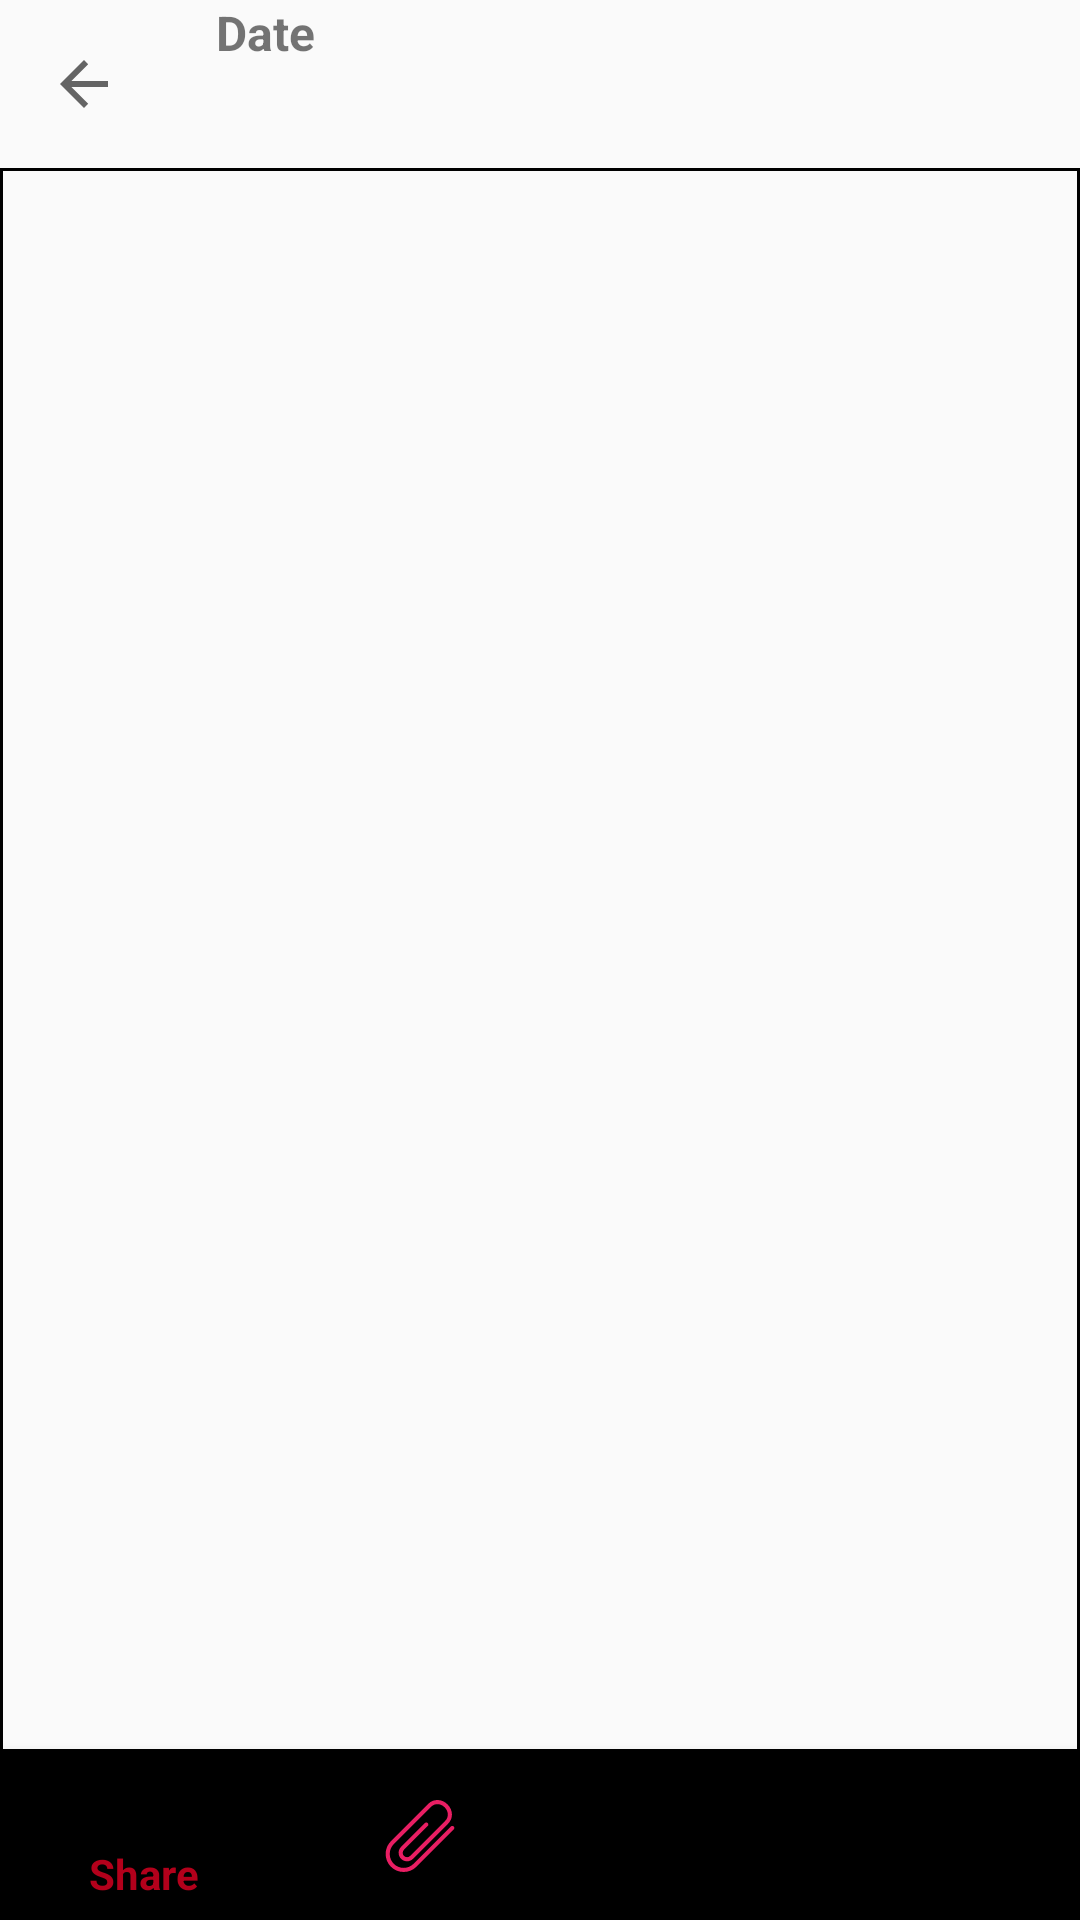

This screen was rendered from an Android layout file. Write that file and the resources it references.
<!-- AndroidManifest.xml: application theme Theme -->
<!-- res/layout/activity_notes.xml -->
<?xml version="1.0" encoding="utf-8"?>
<RelativeLayout xmlns:android="http://schemas.android.com/apk/res/android"
    xmlns:app="http://schemas.android.com/apk/res-auto"
    xmlns:tools="http://schemas.android.com/tools"
    android:id="@+id/notes_layout"
    android:layout_width="match_parent"
    android:layout_height="match_parent"
    android:fitsSystemWindows="true"
    app:layout_behavior="@string/appbar_scrolling_view_behavior"
    tools:context="com.projects.android.MyNotes.activity.Notes">

    <android.support.v7.widget.Toolbar
        android:id="@+id/notes_toolbar"
        android:layout_width="match_parent"
        android:layout_height="?attr/actionBarSize"
        android:background="@android:color/transparent"
        app:navigationIcon="?homeAsUpIndicator">

        <RelativeLayout
            android:layout_width="match_parent"
            android:layout_height="match_parent"
            android:orientation="horizontal">

            <TextView
                android:id="@+id/upDate"
                android:layout_width="wrap_content"
                android:layout_height="wrap_content"
                android:layout_alignParentStart="true"
                android:layout_gravity="center"
                android:layout_margin="@dimen/default_spacing"
                android:text="@string/date"
                android:textStyle="bold"
                android:textSize="@dimen/medium_text" />

            <TextView
                android:id="@+id/upDone"
                android:layout_width="wrap_content"
                android:layout_height="wrap_content"
                android:layout_alignParentEnd="true"
                android:layout_margin="@dimen/default_spacing"
                android:text="@string/done"
                android:textColor="@color/colorPrimaryDark"
                android:textSize="@dimen/big_text"
                android:visibility="gone" />

        </RelativeLayout>
    </android.support.v7.widget.Toolbar>

    <RelativeLayout
        android:layout_width="match_parent"
        android:layout_height="match_parent"
        android:layout_below="@id/notes_toolbar">

        <TextView
            android:id="@+id/file_attachment"
            android:layout_width="wrap_content"
            android:layout_height="wrap_content"
            android:layout_alignParentEnd="true"
            android:layout_margin="@dimen/default_spacing"
            android:drawableEnd="@drawable/ic_attachment"
            android:drawablePadding="@dimen/medium_spacing"
            android:fontFamily="cursive"
            android:onClick="showAttachment"
            android:textSize="@dimen/big_text"
            android:visibility="gone" />

        <TextView
            android:id="@+id/displayNote"
            android:layout_width="match_parent"
            android:layout_height="match_parent"
            android:layout_above="@+id/bottom_navigation"
            android:layout_alignParentTop="true"
            android:layout_centerHorizontal="true"
            android:layout_margin="@dimen/large_margin"
            android:scrollbars="vertical"
            android:background="@drawable/edittext"
            android:clickable="true"
            android:focusable="true"
            android:fontFamily="serif-monospace"
            android:textStyle="bold"
            android:padding="@dimen/medium_spacing"
            android:textSize="@dimen/big_text" />

        <EditText
            android:id="@+id/editNote"
            android:layout_width="match_parent"
            android:layout_height="match_parent"
            android:layout_above="@+id/bottom_navigation"
            android:layout_alignParentTop="true"
            android:layout_centerHorizontal="true"
            android:layout_margin="@dimen/large_margin"
            android:background="@drawable/edittext"
            android:gravity="top|start"
            android:inputType="textMultiLine"
            android:minLines="40"
            android:padding="10dp"
            android:fontFamily="monospace"
            android:scrollHorizontally="false"
            android:scrollbars="vertical" />

        <android.support.design.widget.BottomNavigationView
            android:id="@+id/bottom_navigation"
            android:layout_width="match_parent"
            android:layout_height="wrap_content"
            android:layout_alignParentBottom="true"
            app:itemIconTint="@color/colorPrimary"
            app:itemTextColor="@color/colorPrimaryDark"
            app:menu="@menu/bottom_navigation" />

    </RelativeLayout>

</RelativeLayout>
<!-- resources referenced by this layout -->
<resources>
  <color name="colorPrimary">#E91E63</color>
  <color name="colorPrimaryDark">#B3001B</color>
  <dimen name="big_text">20sp</dimen>
  <dimen name="medium_spacing">12dp</dimen>
  <dimen name="medium_text">16sp</dimen>
  <!-- drawable edittext (drawable) -->
  <?xml version="1.0" encoding="utf-8"?>
  <selector xmlns:android="http://schemas.android.com/apk/res/android">
      <item>
          <shape android:shape="rectangle">
              <stroke
                  android:width="1dp"
                  android:color="#000"
                  />
          </shape>
      </item>
  </selector>
  <!-- drawable ic_attachment (drawable) -->
  <vector xmlns:android="http://schemas.android.com/apk/res/android"
      android:width="24dp"
      android:height="24dp"
      android:viewportWidth="52.623"
      android:viewportHeight="52.623">
      <path
          android:fillColor="#FF000000"
          android:pathData="M14.37,52.62c-3.54,0 -6.85,-1.37 -9.33,-3.85s-3.85,-5.8 -3.85,-9.33c0,-3.53 1.37,-6.85 3.85,-9.33L32.33,2.81c3.9,-3.9 9.97,-3.73 14.11,0.41c4.14,4.14 4.32,10.21 0.41,14.11L21.22,42.98c-2.41,2.41 -6.33,2.41 -8.74,0c-2.41,-2.41 -2.41,-6.33 0,-8.74l17.37,-17.37c0.59,-0.59 1.53,-0.59 2.12,0c0.59,0.59 0.59,1.53 0,2.12L14.6,36.37c-1.24,1.24 -1.24,3.26 0,4.5c1.24,1.24 3.26,1.24 4.5,0L44.74,15.22c2.69,-2.7 2.52,-6.94 -0.41,-9.87s-7.18,-3.11 -9.87,-0.41L7.16,32.23c-1.92,1.92 -2.97,4.48 -2.97,7.21c0,2.73 1.06,5.29 2.97,7.21s4.48,2.97 7.21,2.97c2.73,0 5.29,-1.06 7.21,-2.97l27.29,-27.29c0.59,-0.59 1.53,-0.59 2.12,0s0.59,1.53 0,2.12L23.7,48.77C21.22,51.25 17.91,52.62 14.37,52.62z" />
  </vector>
  <string name="date">Date</string>
  <string name="done">Done</string>
  <style name="Theme" parent="Theme.AppCompat.Light.NoActionBar">
          <item name="colorPrimary">@color/colorPrimary</item>
          <item name="colorPrimaryDark">@color/colorPrimaryDark</item>
          <item name="colorAccent">@color/colorAccent</item>
      </style>
  <color name="colorAccent">#03A9F4</color>
</resources>
